The GitHub repository mithunbabu123/dogvscat contains a labelled image folder "dataset" with 2 categories: cat, dog. Examples follow, each with its label.

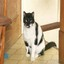
Label: cat

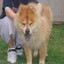
Label: dog

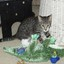
Label: cat

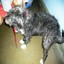
Label: dog

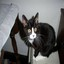
Label: cat

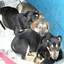
Label: dog
